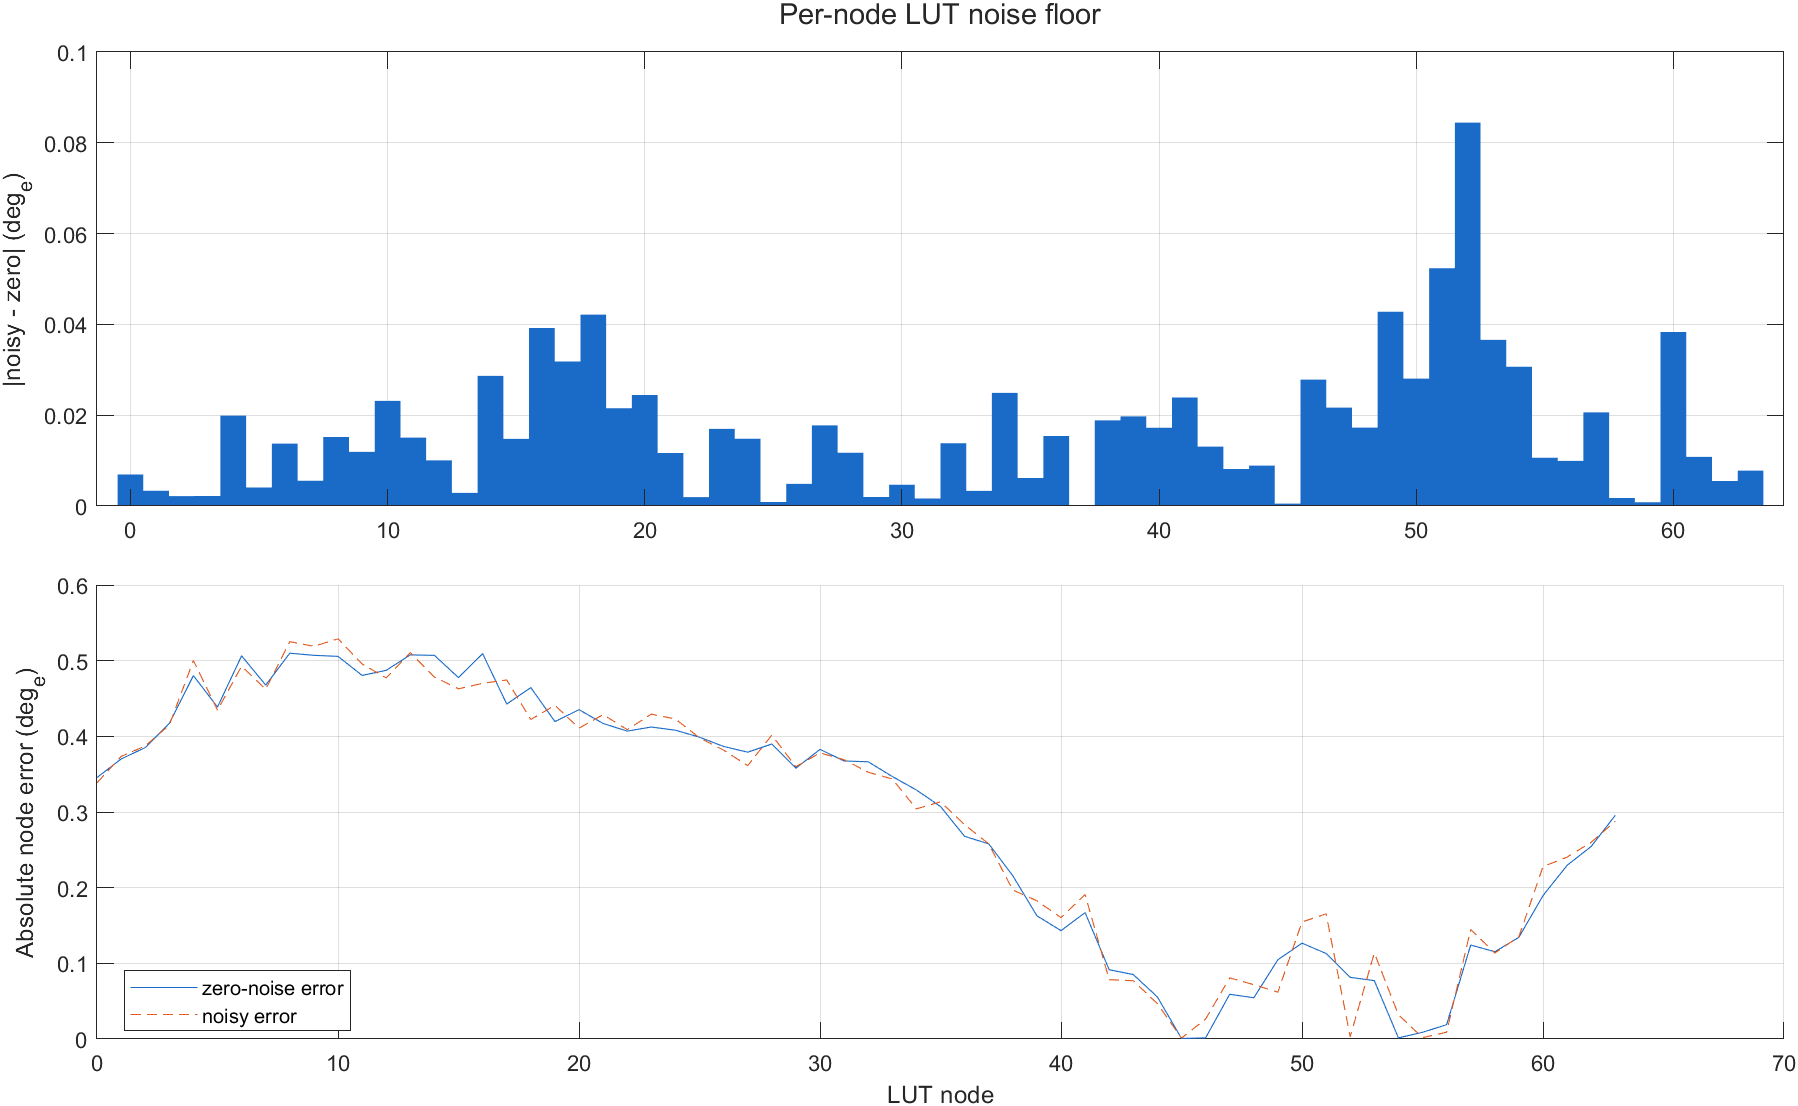

The table this chart was drawn from, first rows:
node, phi_m_rad, signed_noise_floor_e_rad, absolute_noise_floor_e_rad, zero_noise_node_error_e_rad, noisy_node_error_e_rad
0, 0, 0.0001209, 0.0001209, -0.00603, -0.005909
1, 0.09817, -5.85790270675735e-05, 5.85790270675735e-05, -0.006459, -0.006518
2, 0.1963, -3.81191858851437e-05, 3.81191858851437e-05, -0.006721, -0.00676
3, 0.2945, 3.835198272506e-05, 3.835198272506e-05, -0.007279, -0.007241
4, 0.3927, -0.0003477, 0.0003477, -0.008381, -0.008729
5, 0.4909, 7.10727384373722e-05, 7.10727384373722e-05, -0.007656, -0.007585
6, 0.589, 0.0002397, 0.0002397, -0.008838, -0.008599
7, 0.6872, 9.71265396363941e-05, 9.71265396363941e-05, -0.008162, -0.008065
8, 0.7854, -0.000265, 0.000265, -0.008899, -0.009164
9, 0.8836, -0.0002082, 0.0002082, -0.00885, -0.009058
10, 0.9817, -0.0004043, 0.0004043, -0.008826, -0.00923
11, 1.08, -0.000263, 0.000263, -0.008386, -0.008649
12, 1.178, 0.0001752, 0.0001752, -0.008504, -0.008328
13, 1.276, -5.05055307377655e-05, 5.05055307377655e-05, -0.00886, -0.008911
14, 1.374, 0.0005002, 0.0005002, -0.008849, -0.008349
15, 1.473, 0.0002581, 0.0002581, -0.008335, -0.008077
16, 1.571, 0.0006845, 0.0006845, -0.008889, -0.008204
17, 1.669, -0.0005555, 0.0005555, -0.007726, -0.008282
18, 1.767, 0.0007357, 0.0007357, -0.008106, -0.00737
19, 1.865, -0.0003758, 0.0003758, -0.007322, -0.007698
20, 1.963, 0.0004268, 0.0004268, -0.007597, -0.00717
21, 2.062, -0.0002036, 0.0002036, -0.007278, -0.007481
22, 2.16, -3.41766257973553e-05, 3.41766257973553e-05, -0.007102, -0.007136
23, 2.258, -0.0002967, 0.0002967, -0.007196, -0.007493
24, 2.356, -0.0002586, 0.0002586, -0.007123, -0.007381
25, 2.454, 1.51774220359807e-05, 1.51774220359807e-05, -0.006961, -0.006946
26, 2.553, 8.52821876188292e-05, 8.52821876188292e-05, -0.006748, -0.006663
27, 2.651, 0.0003101, 0.0003101, -0.006616, -0.006306
28, 2.749, -0.0002045, 0.0002045, -0.006804, -0.007009
29, 2.847, -3.43533445380795e-05, 3.43533445380795e-05, -0.006247, -0.006281
30, 2.945, 8.15626616751525e-05, 8.15626616751525e-05, -0.00668, -0.006599
31, 3.043, -2.86671562395452e-05, 2.86671562395452e-05, -0.006413, -0.006442
32, 3.142, 0.0002411, 0.0002411, -0.006394, -0.006153
33, 3.24, 5.81029202723488e-05, 5.81029202723488e-05, -0.006054, -0.005996
34, 3.338, 0.0004348, 0.0004348, -0.005744, -0.005309
35, 3.436, -0.0001079, 0.0001079, -0.005362, -0.00547
36, 3.534, -0.0002689, 0.0002689, -0.004674, -0.004943
37, 3.632, 9.07346270001791e-07, 9.07346270001791e-07, -0.004502, -0.004501
38, 3.731, 0.000329, 0.000329, -0.003765, -0.003436
39, 3.829, -0.0003447, 0.0003447, -0.002842, -0.003187
40, 3.927, -0.0003006, 0.0003006, -0.002499, -0.002799
41, 4.025, -0.000417, 0.000417, -0.002915, -0.003332
42, 4.123, 0.0002284, 0.0002284, -0.001597, -0.001369
43, 4.222, 0.0001425, 0.0001425, -0.001486, -0.001343
44, 4.32, 0.0001553, 0.0001553, -0.0009691, -0.0008138
45, 4.418, -9.20513134586298e-06, 9.20513134586298e-06, -1.18778967648225e-05, -2.10830281106855e-05
46, 4.516, -0.0004858, 0.0004858, 2.57317101349241e-05, -0.0004601
47, 4.614, 0.0003784, 0.0003784, 0.001031, 0.00141
48, 4.712, 0.0003014, 0.0003014, 0.0009511, 0.001252
49, 4.811, -0.0007468, 0.0007468, 0.001828, 0.001081
50, 4.909, 0.0004895, 0.0004895, 0.002211, 0.0027
51, 5.007, 0.0009138, 0.0009138, 0.001972, 0.002886
52, 5.105, -0.001474, 0.001474, 0.001422, -5.17126610571905e-05
53, 5.203, 0.0006387, 0.0006387, 0.001347, 0.001985
54, 5.301, 0.0005352, 0.0005352, 2.55763896278016e-05, 0.0005608
55, 5.4, 0.0001855, 0.0001855, -0.0001548, 3.07191432024068e-05
56, 5.498, 0.0001734, 0.0001734, -0.0003298, -0.0001565
57, 5.596, -0.00036, 0.00036, -0.002168, -0.002528
58, 5.694, 3.0637042508358e-05, 3.0637042508358e-05, -0.002013, -0.001982
59, 5.792, -1.44021488207857e-05, 1.44021488207857e-05, -0.002347, -0.002361
... 4 more rows
